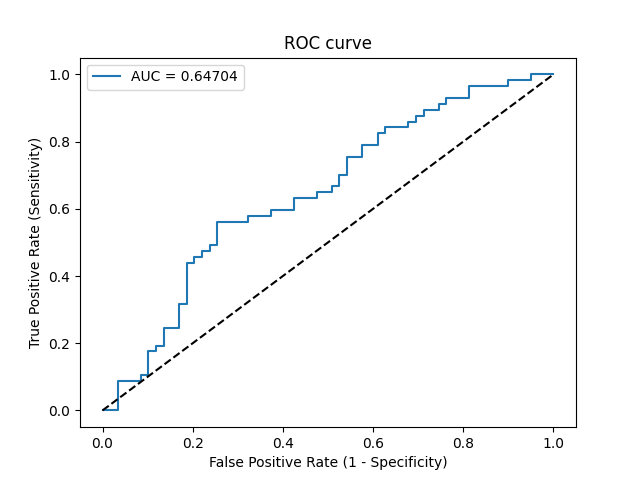

Values plotted in this chart, from the file beside it:
Threshold, Sensitivity, Specificity, NPV, PPV
inf, 0.0, 1.0, 0.5086, 0
0.7163, 0.0, 0.9831, 0.5043, 0.0
0.7077, 0.0, 0.9661, 0.5, 0.0
0.6757, 0.08772, 0.9661, 0.5229, 0.7143
0.6541, 0.08772, 0.9153, 0.5094, 0.5
0.6523, 0.1053, 0.9153, 0.5143, 0.5455
0.6486, 0.1053, 0.8983, 0.5096, 0.5
0.637, 0.1754, 0.8983, 0.53, 0.625
0.6322, 0.1754, 0.8814, 0.5253, 0.5882
0.6207, 0.193, 0.8814, 0.5306, 0.6111
0.6181, 0.193, 0.8644, 0.5258, 0.5789
0.6157, 0.2456, 0.8644, 0.5426, 0.6364
0.6058, 0.2456, 0.8305, 0.5326, 0.5833
0.5957, 0.3158, 0.8305, 0.5568, 0.6429
0.5955, 0.3158, 0.8136, 0.5517, 0.6207
0.5813, 0.4386, 0.8136, 0.6, 0.6944
0.5805, 0.4386, 0.7966, 0.5949, 0.6757
0.5794, 0.4561, 0.7966, 0.6026, 0.6842
0.578, 0.4561, 0.7797, 0.5974, 0.6667
0.5767, 0.4737, 0.7797, 0.6053, 0.675
0.5765, 0.4737, 0.7627, 0.6, 0.6585
0.5763, 0.4912, 0.7627, 0.6081, 0.6667
0.5756, 0.4912, 0.7458, 0.6027, 0.6512
0.5674, 0.5614, 0.7458, 0.6377, 0.6809
0.5624, 0.5614, 0.678, 0.6154, 0.6275
0.5624, 0.5789, 0.678, 0.625, 0.6346
0.5619, 0.5789, 0.6271, 0.6066, 0.6
0.5613, 0.5965, 0.6271, 0.6167, 0.6071
0.5579, 0.5965, 0.5763, 0.5965, 0.5763
0.5503, 0.6316, 0.5763, 0.6182, 0.5902
0.5433, 0.6316, 0.5254, 0.5962, 0.5625
0.5432, 0.6491, 0.5254, 0.6078, 0.5692
0.5389, 0.6491, 0.4915, 0.5918, 0.5522
0.5349, 0.6667, 0.4915, 0.6042, 0.5588
0.5337, 0.6667, 0.4746, 0.5957, 0.5507
0.5294, 0.7018, 0.4746, 0.6222, 0.5634
0.5294, 0.7018, 0.4576, 0.6136, 0.5556
0.5262, 0.7544, 0.4576, 0.6585, 0.5733
0.5235, 0.7544, 0.4237, 0.641, 0.5584
0.5224, 0.7895, 0.4237, 0.6757, 0.5696
0.5218, 0.7895, 0.3898, 0.6571, 0.5556
0.5167, 0.8246, 0.3898, 0.697, 0.5663
0.5152, 0.8246, 0.3729, 0.6875, 0.5595
0.5135, 0.8421, 0.3729, 0.7097, 0.5647
0.5063, 0.8421, 0.322, 0.6786, 0.5455
0.5038, 0.8596, 0.322, 0.7037, 0.5506
0.4985, 0.8596, 0.3051, 0.6923, 0.5444
0.4963, 0.8772, 0.3051, 0.72, 0.5495
0.4956, 0.8772, 0.2881, 0.7083, 0.5435
0.4945, 0.8947, 0.2881, 0.7391, 0.5484
0.4883, 0.8947, 0.2542, 0.7143, 0.5368
0.4882, 0.9123, 0.2542, 0.75, 0.5417
0.4867, 0.9123, 0.2373, 0.7368, 0.5361
0.4819, 0.9298, 0.2373, 0.7778, 0.5408
0.4742, 0.9298, 0.1864, 0.7333, 0.5248
0.4665, 0.9649, 0.1864, 0.8462, 0.534
0.4584, 0.9649, 0.1017, 0.75, 0.5093
0.4584, 0.9825, 0.1017, 0.8571, 0.5138
0.4487, 0.9825, 0.05085, 0.75, 0.5
0.4433, 1.0, 0.05085, 1.0, 0.5044
... 1 more rows
